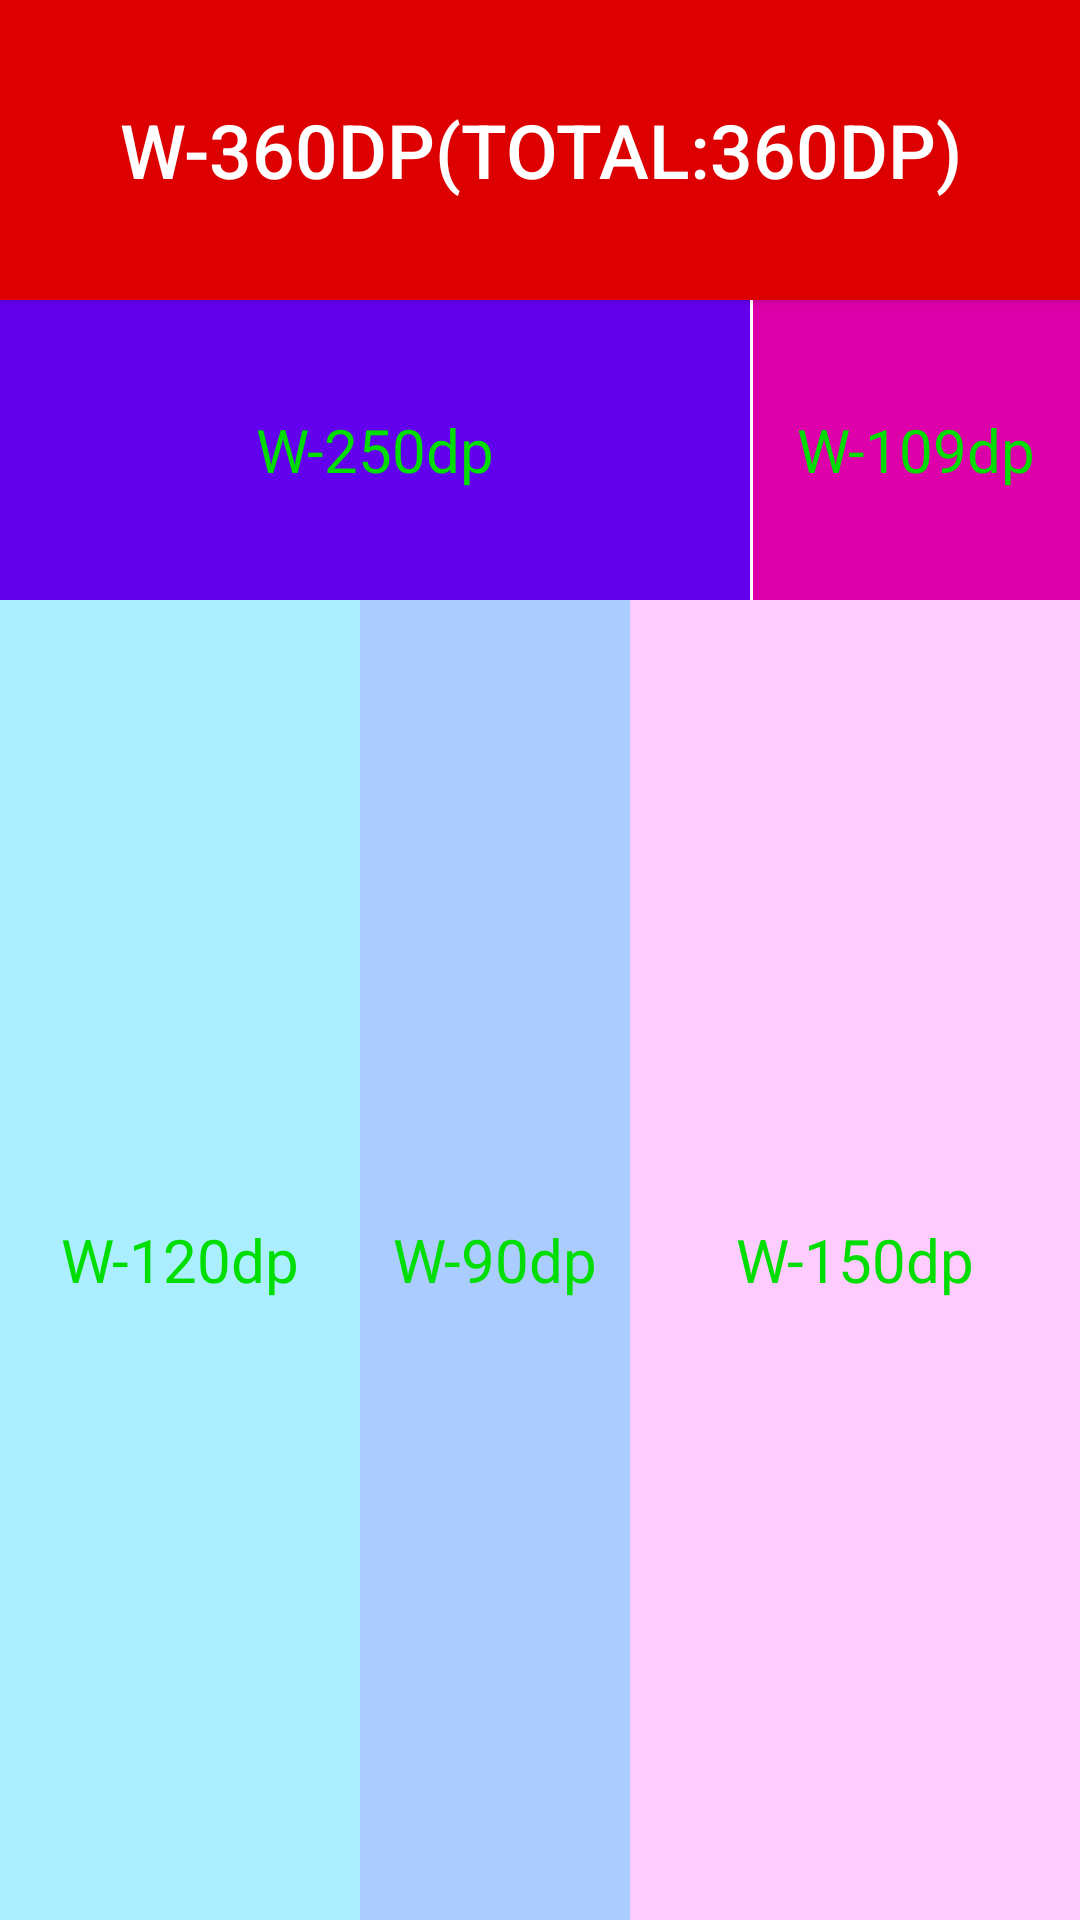

Android layout source for this screen:
<!-- AndroidManifest.xml: application theme Theme.AutoSizeFragment -->
<!-- res/layout/fragment_auto_size.xml -->
<?xml version="1.0" encoding="utf-8"?>
<LinearLayout xmlns:android="http://schemas.android.com/apk/res/android"
  android:layout_width="match_parent"
  android:layout_height="match_parent"
  android:orientation="vertical">

  <Button
    android:layout_width="360dp"
    android:layout_height="100dp"
    android:background="#d00"
    android:text="W-360dp(total:360dp)"
    android:textColor="#fff"
    android:textSize="25sp" />


  <LinearLayout
    android:layout_width="wrap_content"
    android:layout_height="wrap_content"
    android:orientation="horizontal">

    <TextView
      android:layout_width="250dp"
      android:layout_height="100dp"
      android:background="?attr/colorPrimary"
      android:gravity="center"
      android:text="W-250dp"
      android:textColor="#0d0"
      android:textSize="20sp" />

    <TextView
      android:layout_width="1dp"
      android:layout_height="100dp" />

    <TextView
      android:layout_width="109dp"
      android:layout_height="100dp"
      android:background="#d0a"
      android:gravity="center"
      android:text="W-109dp"
      android:textColor="#0d0"
      android:textSize="20sp" />
  </LinearLayout>

  <LinearLayout
    android:layout_width="wrap_content"
    android:layout_height="match_parent"
    android:orientation="horizontal">

    <TextView
      android:layout_width="120dp"
      android:layout_height="match_parent"
      android:background="#aef"
      android:gravity="center"
      android:text="W-120dp"
      android:textColor="#0d0"
      android:textSize="20sp" />

    <TextView
      android:layout_width="90dp"
      android:layout_height="match_parent"
      android:background="#acf"
      android:gravity="center"
      android:text="W-90dp"
      android:textColor="#0d0"
      android:textSize="20sp" />

    <TextView
      android:layout_width="150dp"
      android:layout_height="match_parent"
      android:background="#fcf"
      android:gravity="center"
      android:text="W-150dp"
      android:textColor="#0d0"
      android:textSize="20sp" />
  </LinearLayout>

</LinearLayout>
<!-- resources referenced by this layout -->
<resources>
  <style name="Theme.AutoSizeFragment" parent="Theme.MaterialComponents.DayNight.DarkActionBar">
      
      <item name="colorPrimary">@color/purple_500</item>
      <item name="colorPrimaryVariant">@color/purple_700</item>
      <item name="colorOnPrimary">@color/white</item>
      
      <item name="colorSecondary">@color/teal_200</item>
      <item name="colorSecondaryVariant">@color/teal_700</item>
      <item name="colorOnSecondary">@color/black</item>
      
      <item name="android:statusBarColor">?attr/colorPrimaryVariant</item>
      
    </style>
  <!-- not gathered from this repository: default colours our renderer supplied (Android Studio template values) -->
  <color name="purple_500">#FF6200EE</color>
  <color name="purple_700">#FF3700B3</color>
  <color name="teal_200">#FF03DAC5</color>
  <color name="teal_700">#FF018786</color>
  <color name="black">#FF000000</color>
  <color name="white">#FFFFFFFF</color>
</resources>
